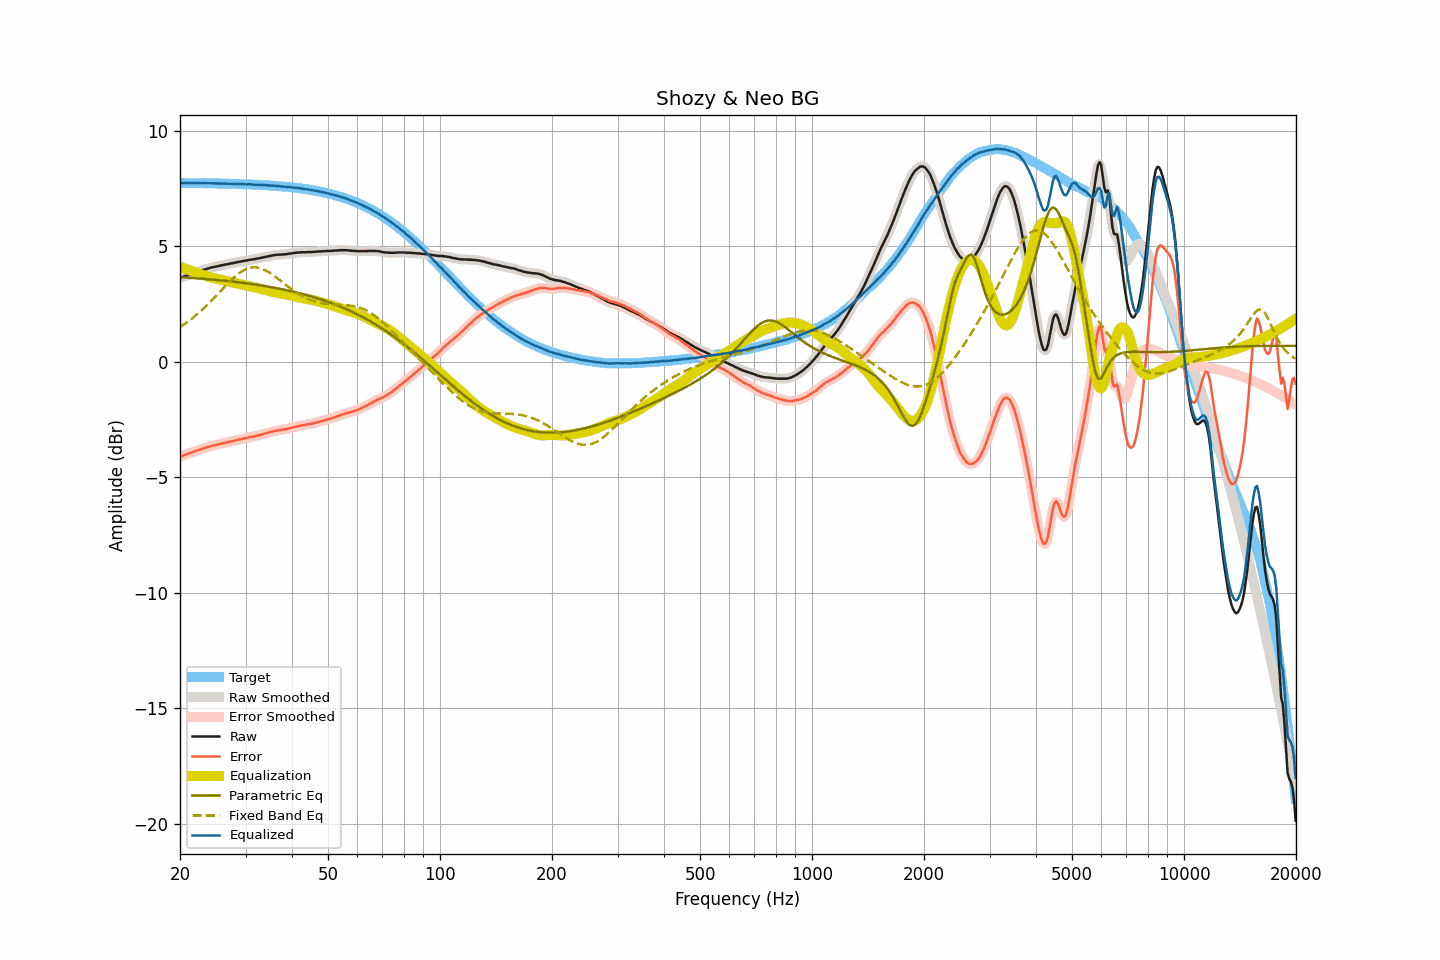

The data file committed next to this chart (first rows):
frequency, raw, smoothed, error, error_smoothed, equalization, parametric_eq, fixed_band_eq, equalized_raw, equalized_smoothed, target
20.00, 3.63, 3.63, -4.11, -4.11, 4.11, 3.66, 1.50, 7.74, 7.74, 7.74
20.20, 3.66, 3.65, -4.08, -4.08, 4.08, 3.66, 1.55, 7.74, 7.74, 7.74
20.40, 3.68, 3.68, -4.06, -4.06, 4.06, 3.65, 1.59, 7.74, 7.74, 7.74
20.61, 3.71, 3.71, -4.03, -4.03, 4.03, 3.65, 1.64, 7.74, 7.74, 7.74
20.81, 3.73, 3.73, -4.01, -4.01, 4.01, 3.64, 1.69, 7.74, 7.74, 7.74
21.02, 3.76, 3.75, -3.98, -3.98, 3.98, 3.64, 1.74, 7.74, 7.74, 7.74
21.23, 3.78, 3.78, -3.96, -3.96, 3.96, 3.63, 1.79, 7.73, 7.73, 7.74
21.44, 3.80, 3.80, -3.94, -3.93, 3.93, 3.63, 1.84, 7.73, 7.73, 7.73
21.66, 3.83, 3.82, -3.91, -3.91, 3.91, 3.62, 1.90, 7.74, 7.73, 7.73
21.87, 3.85, 3.85, -3.89, -3.88, 3.88, 3.62, 1.95, 7.73, 7.73, 7.73
22.09, 3.88, 3.88, -3.85, -3.86, 3.86, 3.61, 2.01, 7.74, 7.73, 7.73
22.31, 3.90, 3.90, -3.83, -3.84, 3.83, 3.61, 2.07, 7.73, 7.73, 7.73
22.54, 3.92, 3.92, -3.81, -3.81, 3.81, 3.60, 2.13, 7.73, 7.73, 7.73
22.76, 3.94, 3.94, -3.79, -3.79, 3.79, 3.60, 2.20, 7.73, 7.73, 7.73
22.99, 3.97, 3.96, -3.76, -3.76, 3.76, 3.59, 2.26, 7.73, 7.73, 7.73
23.22, 3.99, 3.99, -3.74, -3.74, 3.74, 3.59, 2.32, 7.73, 7.73, 7.73
23.45, 4.01, 4.01, -3.72, -3.72, 3.72, 3.58, 2.39, 7.73, 7.73, 7.73
23.69, 4.03, 4.03, -3.70, -3.70, 3.70, 3.58, 2.46, 7.72, 7.73, 7.73
23.92, 4.05, 4.05, -3.68, -3.68, 3.68, 3.57, 2.53, 7.72, 7.73, 7.72
24.16, 4.07, 4.07, -3.66, -3.66, 3.66, 3.56, 2.60, 7.72, 7.72, 7.72
24.40, 4.09, 4.09, -3.63, -3.64, 3.64, 3.56, 2.67, 7.73, 7.72, 7.72
24.65, 4.10, 4.10, -3.62, -3.62, 3.62, 3.55, 2.74, 7.72, 7.72, 7.72
24.89, 4.12, 4.12, -3.60, -3.60, 3.60, 3.55, 2.82, 7.72, 7.72, 7.72
25.14, 4.13, 4.13, -3.59, -3.59, 3.59, 3.54, 2.89, 7.71, 7.72, 7.72
25.39, 4.15, 4.15, -3.57, -3.57, 3.57, 3.53, 2.97, 7.72, 7.72, 7.72
25.65, 4.16, 4.16, -3.56, -3.56, 3.55, 3.53, 3.04, 7.71, 7.71, 7.72
25.91, 4.18, 4.18, -3.54, -3.54, 3.54, 3.52, 3.12, 7.72, 7.71, 7.71
26.16, 4.19, 4.19, -3.52, -3.52, 3.52, 3.51, 3.19, 7.71, 7.71, 7.71
26.43, 4.21, 4.20, -3.50, -3.51, 3.51, 3.50, 3.26, 7.71, 7.71, 7.71
26.69, 4.22, 4.22, -3.49, -3.49, 3.49, 3.50, 3.34, 7.71, 7.71, 7.71
26.96, 4.23, 4.23, -3.48, -3.48, 3.48, 3.49, 3.41, 7.70, 7.71, 7.71
27.23, 4.25, 4.24, -3.46, -3.46, 3.46, 3.48, 3.48, 7.71, 7.70, 7.71
27.50, 4.26, 4.26, -3.45, -3.45, 3.45, 3.47, 3.55, 7.70, 7.70, 7.70
27.77, 4.27, 4.27, -3.43, -3.43, 3.43, 3.47, 3.61, 7.70, 7.70, 7.70
28.05, 4.29, 4.28, -3.41, -3.41, 3.41, 3.46, 3.68, 7.70, 7.70, 7.70
28.33, 4.30, 4.30, -3.40, -3.40, 3.40, 3.45, 3.74, 7.70, 7.70, 7.70
28.62, 4.32, 4.31, -3.38, -3.38, 3.38, 3.44, 3.79, 7.70, 7.70, 7.70
28.90, 4.33, 4.33, -3.37, -3.37, 3.37, 3.43, 3.84, 7.69, 7.69, 7.69
29.19, 4.34, 4.34, -3.35, -3.35, 3.35, 3.43, 3.89, 7.69, 7.69, 7.69
29.48, 4.36, 4.35, -3.33, -3.33, 3.33, 3.42, 3.94, 7.69, 7.69, 7.69
29.78, 4.37, 4.37, -3.32, -3.32, 3.32, 3.41, 3.98, 7.69, 7.68, 7.69
30.08, 4.38, 4.38, -3.31, -3.30, 3.30, 3.40, 4.01, 7.68, 7.68, 7.68
30.38, 4.39, 4.39, -3.29, -3.29, 3.29, 3.39, 4.04, 7.68, 7.68, 7.68
30.68, 4.41, 4.40, -3.27, -3.27, 3.27, 3.38, 4.06, 7.68, 7.68, 7.68
30.99, 4.42, 4.42, -3.26, -3.26, 3.26, 3.37, 4.07, 7.68, 7.68, 7.67
31.30, 4.43, 4.43, -3.24, -3.24, 3.24, 3.36, 4.08, 7.67, 7.67, 7.67
31.61, 4.44, 4.44, -3.23, -3.23, 3.23, 3.35, 4.09, 7.67, 7.67, 7.67
31.93, 4.45, 4.45, -3.22, -3.21, 3.21, 3.34, 4.09, 7.66, 7.66, 7.67
32.24, 4.47, 4.46, -3.19, -3.20, 3.20, 3.33, 4.08, 7.67, 7.66, 7.66
32.57, 4.48, 4.48, -3.18, -3.18, 3.18, 3.32, 4.07, 7.66, 7.66, 7.66
32.89, 4.49, 4.49, -3.17, -3.16, 3.16, 3.31, 4.05, 7.65, 7.65, 7.65
33.22, 4.51, 4.50, -3.14, -3.15, 3.15, 3.30, 4.02, 7.65, 7.65, 7.65
33.55, 4.52, 4.52, -3.13, -3.13, 3.13, 3.29, 4.00, 7.64, 7.65, 7.65
33.89, 4.54, 4.54, -3.11, -3.11, 3.11, 3.27, 3.96, 7.64, 7.64, 7.64
34.23, 4.55, 4.55, -3.09, -3.09, 3.09, 3.26, 3.93, 7.63, 7.64, 7.64
34.57, 4.57, 4.57, -3.07, -3.07, 3.07, 3.25, 3.89, 7.64, 7.63, 7.63
34.92, 4.58, 4.58, -3.05, -3.05, 3.05, 3.24, 3.84, 7.63, 7.63, 7.63
35.27, 4.60, 4.60, -3.03, -3.03, 3.03, 3.23, 3.80, 7.63, 7.63, 7.62
35.62, 4.61, 4.61, -3.01, -3.01, 3.02, 3.21, 3.75, 7.62, 7.62, 7.62
35.97, 4.62, 4.62, -3.00, -3.00, 3.00, 3.20, 3.70, 7.62, 7.62, 7.62
... 635 more rows
